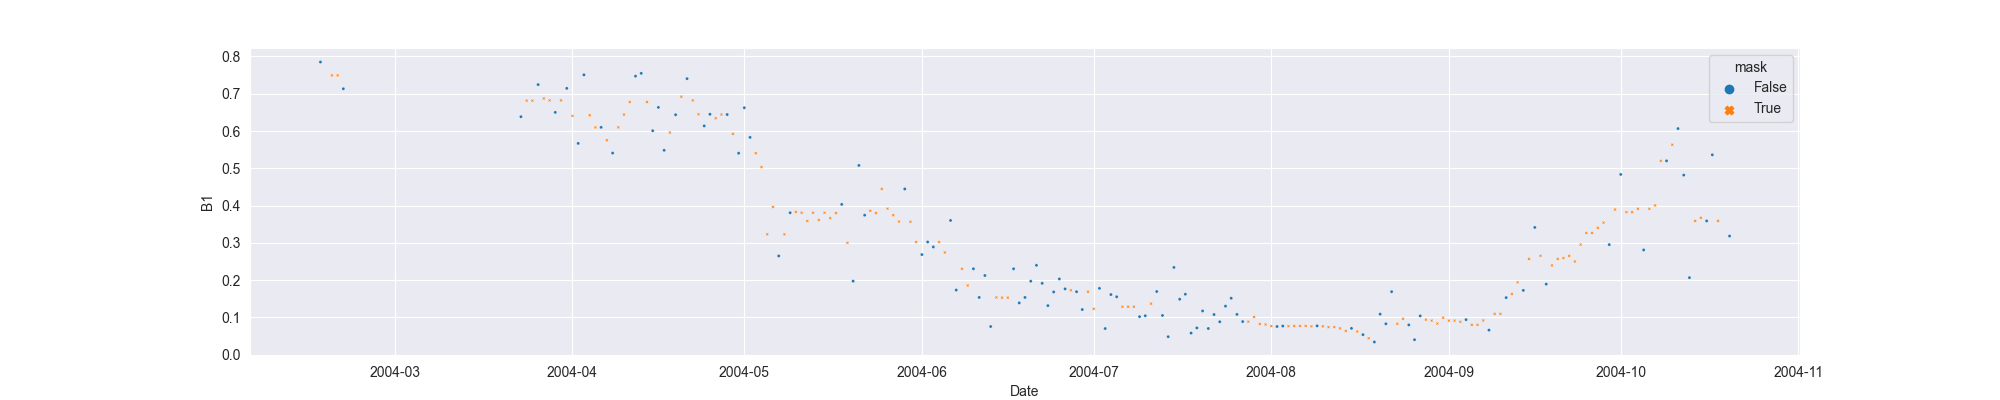

Values plotted in this chart, from the file beside it:
system:time_start, B1, B1_interpolate
2004-02-17, 0.7852, 0.7852
2004-02-18, , 
2004-02-19, , 0.7493
2004-02-20, , 0.7493
2004-02-21, 0.7135, 0.7135
2004-02-22, , 
2004-02-23, , 
2004-02-24, , 
2004-02-25, , 
2004-02-26, , 
2004-02-27, , 
2004-02-28, , 
2004-02-29, , 
2004-03-01, , 
2004-03-02, , 
2004-03-03, , 
2004-03-04, , 
2004-03-05, , 
2004-03-06, , 
2004-03-07, , 
2004-03-08, , 
2004-03-09, , 
2004-03-10, , 
2004-03-11, , 
2004-03-12, , 
2004-03-13, , 
2004-03-14, , 
2004-03-15, , 
2004-03-16, , 
2004-03-17, , 
2004-03-18, , 
2004-03-19, , 
2004-03-20, , 
2004-03-21, , 
2004-03-22, , 
2004-03-23, 0.6385, 0.6385
2004-03-24, , 0.6815
2004-03-25, , 0.6815
2004-03-26, 0.7246, 0.7246
2004-03-27, , 0.6873
2004-03-28, , 0.6822
2004-03-29, 0.65, 0.65
2004-03-30, , 0.6822
2004-03-31, 0.7144, 0.7144
2004-04-01, , 0.6406
2004-04-02, 0.5668, 0.5668
2004-04-03, 0.7508, 0.7508
2004-04-04, , 0.6425
2004-04-05, , 0.6098
2004-04-06, 0.6098, 0.6098
2004-04-07, , 0.5753
2004-04-08, 0.5409, 0.5409
2004-04-09, , 0.6098
2004-04-10, , 0.6441
2004-04-11, , 0.6778
2004-04-12, 0.7472, 0.7472
2004-04-13, 0.7546, 0.7546
2004-04-14, , 0.6778
2004-04-15, 0.6009, 0.6009
2004-04-16, 0.6634, 0.6634
... 187 more rows
